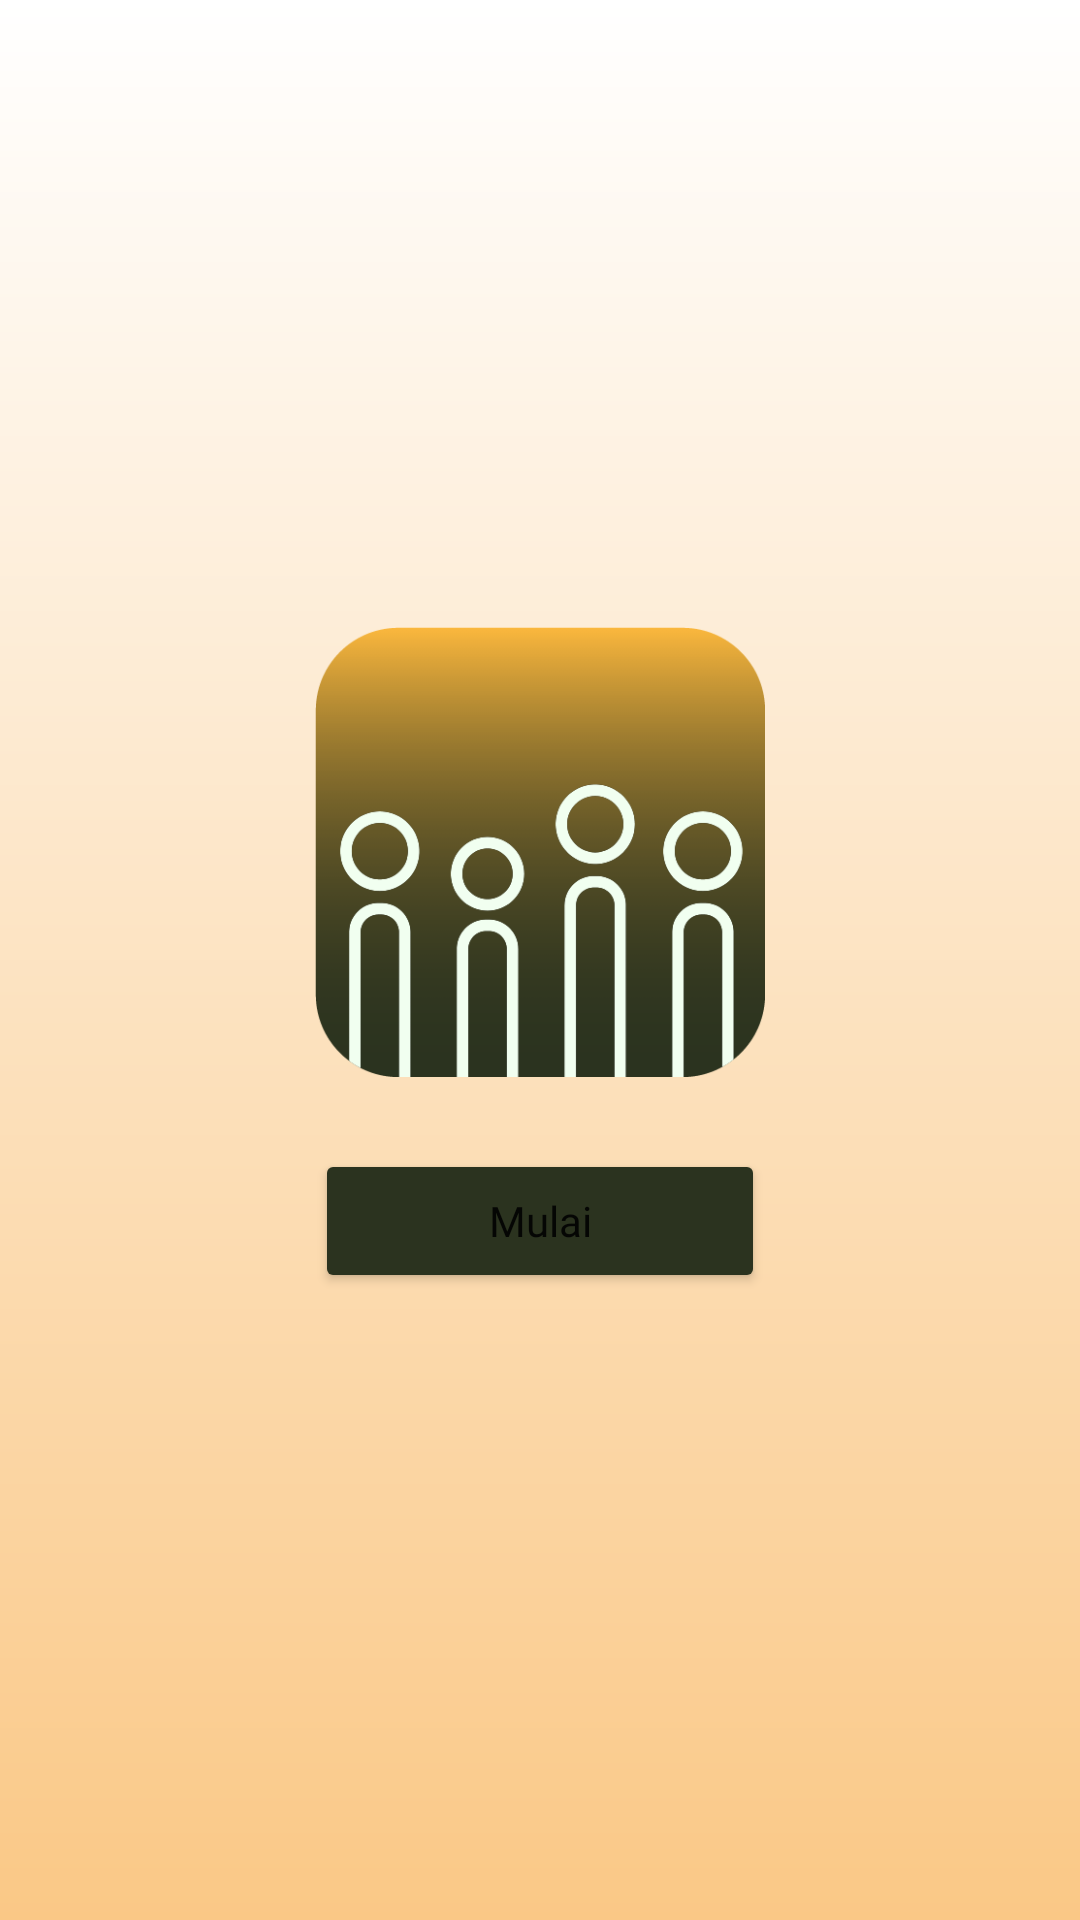

Reconstruct the res/layout file that produces this screen, plus the resources it refers to.
<!-- AndroidManifest.xml: application theme Theme.AntriKom2 -->
<!-- res/layout/fragment_welcome_page.xml -->
<?xml version="1.0" encoding="utf-8"?>
<androidx.constraintlayout.widget.ConstraintLayout xmlns:android="http://schemas.android.com/apk/res/android"
    xmlns:app="http://schemas.android.com/apk/res-auto"
    xmlns:tools="http://schemas.android.com/tools"
    android:layout_width="match_parent"
    android:layout_height="match_parent"
    tools:context=".ui.login.WelcomePageFragment"
    android:background="@drawable/background_gradient">


    <ImageView
        android:id="@+id/ID_Welcome_ImgLogo"
        android:layout_width="150dp"
        android:layout_height="150dp"
        android:src="@drawable/logo"
        app:layout_constraintBottom_toTopOf="@+id/ID_Welcome_BtnLogin"
        app:layout_constraintEnd_toEndOf="parent"
        app:layout_constraintHorizontal_bias="0.5"
        app:layout_constraintStart_toStartOf="parent"
        app:layout_constraintTop_toTopOf="parent"
        app:layout_constraintVertical_chainStyle="packed" />

    <Button
        android:id="@+id/ID_Welcome_BtnLogin"
        android:layout_width="150dp"
        android:layout_height="wrap_content"
        android:layout_marginTop="24dp"
        android:backgroundTint="@color/button"
        android:fontFamily="@font/poppins_medium"
        android:text="Mulai"
        android:textAllCaps="false"
        app:layout_constraintBottom_toBottomOf="parent"
        app:layout_constraintEnd_toEndOf="parent"
        app:layout_constraintHorizontal_bias="0.5"
        app:layout_constraintStart_toStartOf="parent"
        app:layout_constraintTop_toBottomOf="@+id/ID_Welcome_ImgLogo" />
</androidx.constraintlayout.widget.ConstraintLayout>
<!-- resources referenced by this layout -->
<resources>
  <color name="button">#2B331F</color>
  <!-- drawable background_gradient (drawable) -->
  <?xml version="1.0" encoding="utf-8"?>
  <shape xmlns:android="http://schemas.android.com/apk/res/android"
      android:shape="rectangle">
  
      <gradient
          android:angle="90"
          android:endColor="@color/white"
          android:startColor="#FAC886" />
  </shape>
  <!-- drawable logo: png bitmap (drawable, 23184 bytes) -->
  <style name="Theme.AntriKom2" parent="Theme.MaterialComponents.DayNight.DarkActionBar">
          
          <item name="colorPrimary">#FAB73D</item>
          <item name="colorPrimaryVariant">#FDDCA5</item>
          <item name="colorOnPrimary">@color/white</item>
          
          <item name="colorSecondary">@color/teal_200</item>
          <item name="colorSecondaryVariant">@color/teal_700</item>
          <item name="colorOnSecondary">@color/black</item>
          
          <item name="android:statusBarColor" tools:targetApi="l">?attr/colorPrimaryVariant</item>
          
      </style>
  <color name="white">#FFFFFFFF</color>
  <color name="teal_200">#FF03DAC5</color>
  <color name="teal_700">#FF018786</color>
  <color name="black">#FF000000</color>
</resources>
